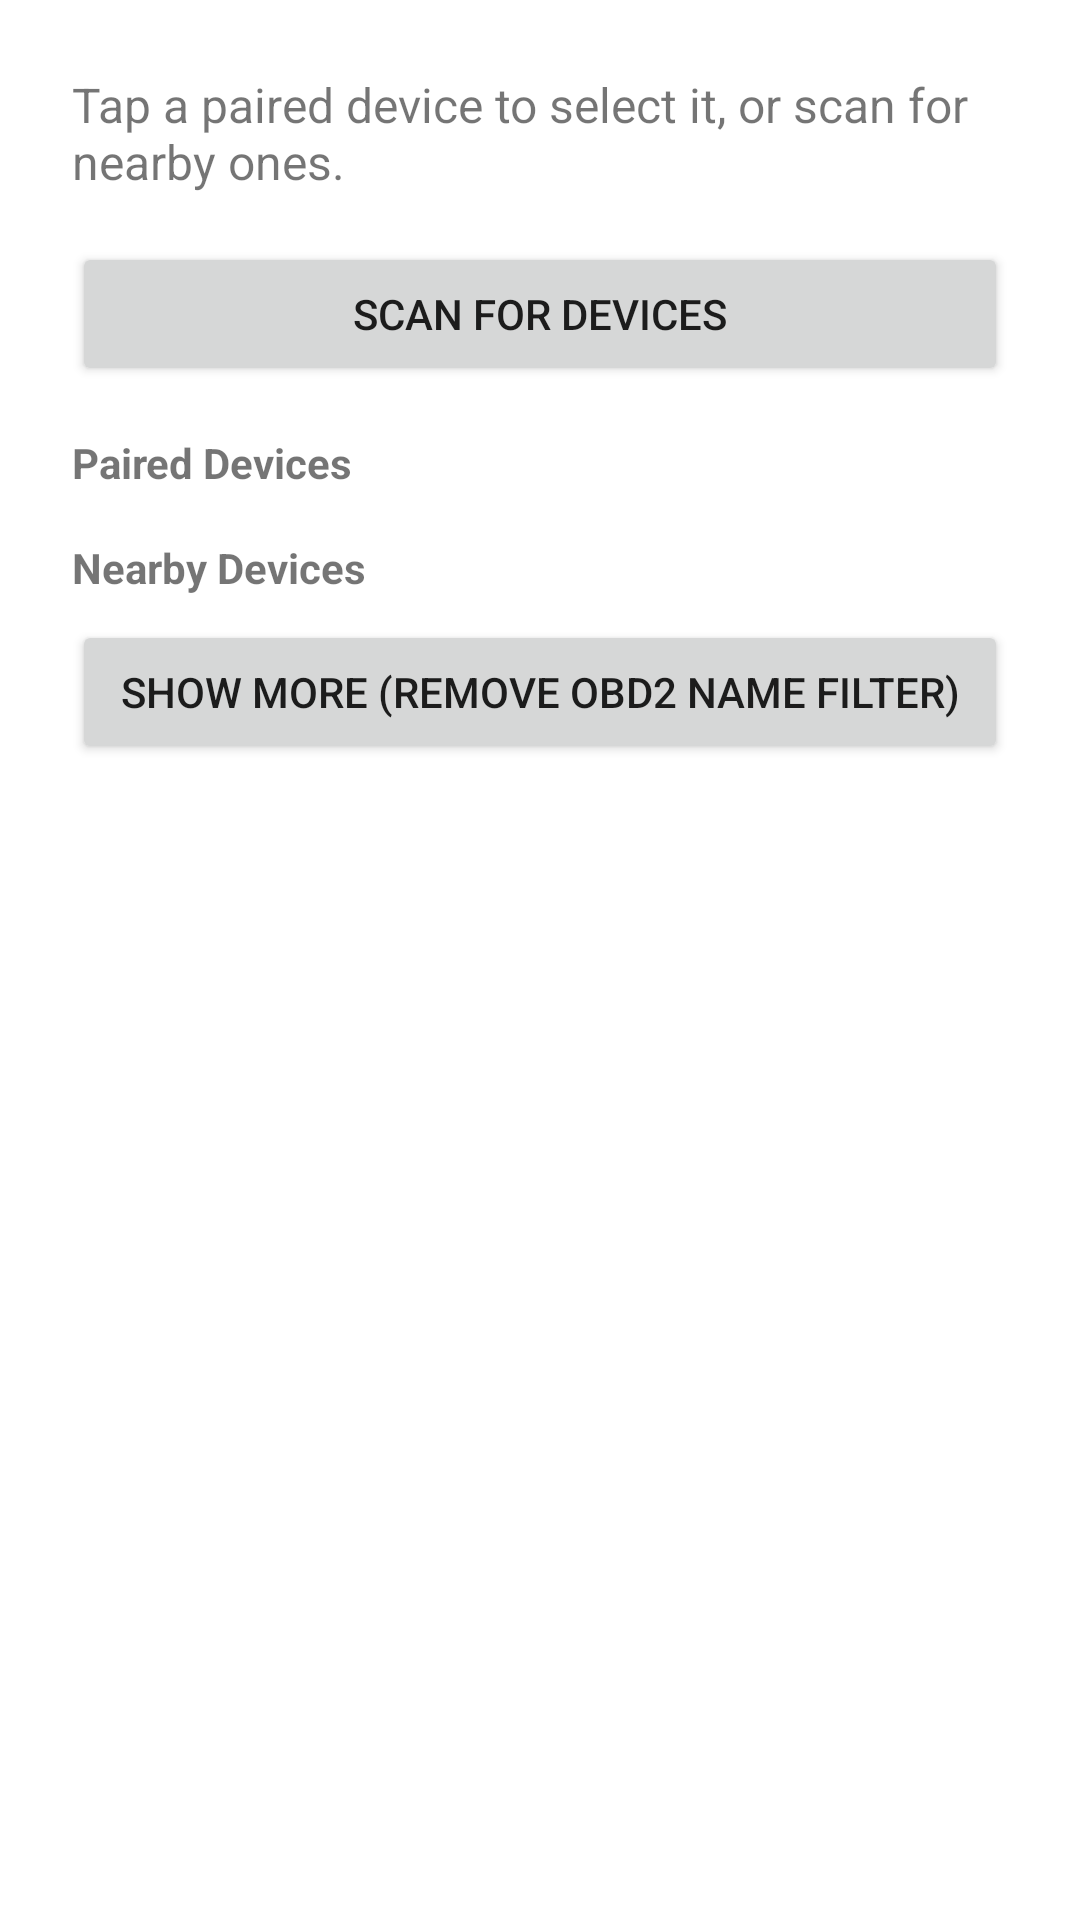

Here is an Android app screen rendered from its layout file. Give the layout XML and the strings, colors and styles it references.
<!-- AndroidManifest.xml: application theme Theme.CarMonitor -->
<!-- res/layout/activity_device_scan.xml -->
<?xml version="1.0" encoding="utf-8"?>
<ScrollView xmlns:android="http://schemas.android.com/apk/res/android"
    android:layout_width="match_parent"
    android:layout_height="match_parent">

    <LinearLayout
        android:layout_width="match_parent"
        android:layout_height="wrap_content"
        android:orientation="vertical"
        android:padding="24dp">

        <TextView
            android:id="@+id/deviceScanStatusText"
            android:layout_width="match_parent"
            android:layout_height="wrap_content"
            android:textSize="16sp"
            android:paddingBottom="16dp"
            android:text="@string/device_scan_instructions" />

        <Button
            android:id="@+id/scanButton"
            android:layout_width="match_parent"
            android:layout_height="wrap_content"
            android:text="@string/device_scan_button" />

        <TextView
            android:layout_width="match_parent"
            android:layout_height="wrap_content"
            android:layout_marginTop="16dp"
            android:textStyle="bold"
            android:text="@string/device_scan_paired_section" />

        <LinearLayout
            android:id="@+id/pairedDevicesContainer"
            android:layout_width="match_parent"
            android:layout_height="wrap_content"
            android:orientation="vertical" />

        <TextView
            android:layout_width="match_parent"
            android:layout_height="wrap_content"
            android:layout_marginTop="16dp"
            android:textStyle="bold"
            android:text="@string/device_scan_available_section" />

        <LinearLayout
            android:id="@+id/availableDevicesContainer"
            android:layout_width="match_parent"
            android:layout_height="wrap_content"
            android:orientation="vertical" />

        <Button
            android:id="@+id/showMoreButton"
            android:layout_width="match_parent"
            android:layout_height="wrap_content"
            android:layout_marginTop="8dp"
            android:text="@string/device_scan_show_more_button" />

    </LinearLayout>
</ScrollView>
<!-- resources referenced by this layout -->
<resources>
  <string name="device_scan_available_section">Nearby Devices</string>
  <string name="device_scan_button">Scan for Devices</string>
  <string name="device_scan_instructions">Tap a paired device to select it, or scan for nearby ones.</string>
  <string name="device_scan_paired_section">Paired Devices</string>
  <string name="device_scan_show_more_button">Show More (remove OBD2 name filter)</string>
  <style name="Theme.CarMonitor" parent="Theme.MaterialComponents.DayNight.NoActionBar" />
</resources>
